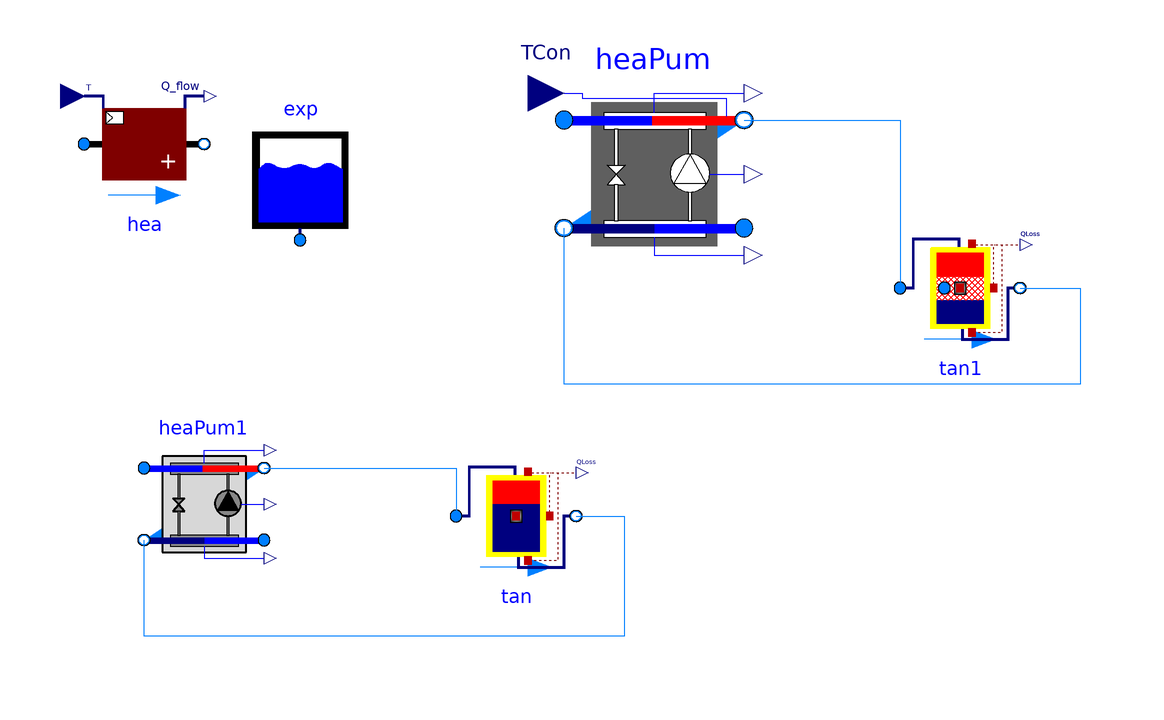

Above is the diagram view of the following Modelica model: its components placed by their Placement annotations and its connect equations drawn as lines.

model heat_pump
  Buildings.Fluid.Storage.StratifiedEnhanced tan annotation(
    Placement(visible = true, transformation(origin = {-20, -28}, extent = {{-10, -10}, {10, 10}}, rotation = 0)));
  Buildings.Fluid.Storage.Stratified tan1 annotation(
    Placement(visible = true, transformation(origin = {54, 10}, extent = {{-10, -10}, {10, 10}}, rotation = 0)));
  Buildings.Fluid.Storage.ExpansionVessel exp annotation(
    Placement(visible = true, transformation(origin = {-56, 28}, extent = {{-10, -10}, {10, 10}}, rotation = 0)));
  Buildings.Fluid.HeatPumps.Carnot_TCon heaPum annotation(
    Placement(visible = true, transformation(origin = {3, 29}, extent = {{-15, -15}, {15, 15}}, rotation = 0)));
  Buildings.Fluid.HeatPumps.ReciprocatingWaterToWater heaPum1 annotation(
    Placement(visible = true, transformation(origin = {-72, -26}, extent = {{-10, -10}, {10, 10}}, rotation = 0)));
  Buildings.Fluid.HeatExchangers.Heater_T hea annotation(
    Placement(visible = true, transformation(origin = {-82, 34}, extent = {{-10, -10}, {10, 10}}, rotation = 0)));
equation
  connect(tan1.port_b, heaPum.port_b2) annotation(
    Line(points = {{64, 10}, {74, 10}, {74, -6}, {-12, -6}, {-12, 20}, {-12, 20}}, color = {0, 127, 255}));
  connect(heaPum.port_b1, tan1.port_a) annotation(
    Line(points = {{18, 38}, {44, 38}, {44, 10}, {44, 10}}, color = {0, 127, 255}));
  connect(tan.port_b, heaPum1.port_b2) annotation(
    Line(points = {{-10, -28}, {-2, -28}, {-2, -48}, {-82, -48}, {-82, -32}}, color = {0, 127, 255}));
  connect(heaPum1.port_b1, tan.port_a) annotation(
    Line(points = {{-62, -20}, {-30, -20}, {-30, -28}}, color = {0, 127, 255}));

annotation(
    uses(Buildings(version = "5.1.0")));end heat_pump;